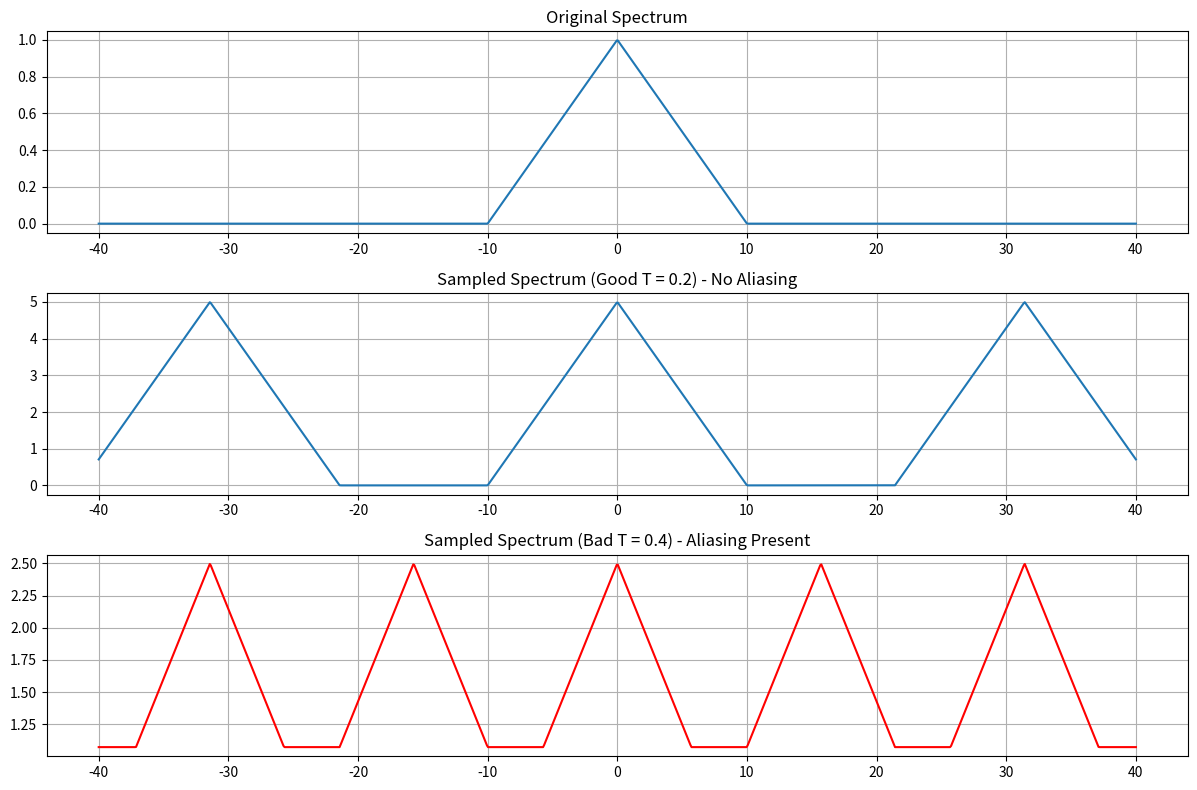

The script that saved this image:
"""
PROBLEM STATEMENT:
Scenario 2 — Implement the Sampling-Theorem Spectrum Simulator

Your lab has a signal-spectrum visualization tool. The original signal has a triangular continuous-time spectrum:
  X(j*omega) = 1 - |omega|/omega_M  for |omega| <= omega_M, else 0

The existing program plots X(j*omega). Your task is to add a sampling preview that displays the spectrum after impulse-train sampling.

You must implement the expression directly from sampling theory (NO FFT):
  X_p(j*omega) = (1/T) * sum_{k=-K}^{K} X(j*(omega - k*omega_s))
where omega_s = 2*pi/T, K = num_copies.

Also implement guard_band(omega_M, T) returning the gap between baseband right edge and k=1 copy left edge. Negative means overlap.

DETAILED MATHEMATICAL THEORY:
- WHY the spectrum becomes periodic: 
  Sampling in the time domain involves multiplying the continuous-time signal x(t) by an impulse train p(t). 
  Multiplication in time corresponds to convolution in the frequency domain. 
  Since the Fourier transform of an impulse train is also an impulse train (spaced by omega_s), convolving the original spectrum X(j*omega) with this impulse train creates infinite periodic replicas of X(j*omega) centered at multiples of omega_s.

- WHY the 1/T factor appears: 
  The impulse train p(t) = sum_{n=-infty}^{infty} delta(t - n*T) can be represented as a Fourier series. 
  The Fourier series coefficients a_k of the impulse train are all equal to 1/T. 
  Therefore, when represented in the frequency domain, each shifted replica of the spectrum is scaled by this 1/T factor.

- Real-life analogy: 
  Imagine photocopying a document and tiling the copies side by side. 
  If the copies overlap (aliasing), the text gets mixed up and you cannot read it properly. 
  If there is a gap (guard band) between the copies, each copy is cleanly readable, meaning you can perfectly reconstruct the original document by looking at just one copy.

- Guard band formula derivation: 
  The right edge of the baseband (k=0) copy is at omega_M.
  The left edge of the first (k=1) copy is at omega_s - omega_M.
  The gap (guard band) = (omega_s - omega_M) - omega_M = omega_s - 2*omega_M.

Formulas:
- X_p(j*omega) = (1/T) * sum_{k=-K}^{K} X(j*(omega - k*omega_s))
- omega_s = 2*pi/T
- Guard Band = omega_s - 2*omega_M
- Nyquist criterion for no aliasing: omega_s > 2*omega_M, so T < pi/omega_M
"""

import numpy as np
import matplotlib.pyplot as plt

def original_spectrum(omega, omega_M):
    omega = np.asarray(omega, dtype=float)
    val = 1.0 - np.abs(omega) / omega_M
    return np.maximum(0.0, val)

def guard_band(omega_M, T):
    return 2 * np.pi / T - 2 * omega_M

def sampled_spectrum(omega, omega_M, T, num_copies):
    K = num_copies
    
    X_p = np.zeros_like(omega, dtype=np.float64)
    
    omega_s = 2 * np.pi / T
    
    k = np.arange(-K, K + 1)
    
    for k_val in k:
        shifted_omega = omega - k_val * omega_s
        X_p += original_spectrum(shifted_omega, omega_M)
        
    return X_p / T


# ====================================================================
# MAIN DEMONSTRATION
# ====================================================================
if __name__ == "__main__":
    omega_M = 10.0
    # Nyquist threshold T < pi/10 ≈ 0.314
    T_good = 0.2  # omega_s = 2*pi/0.2 = 31.4 > 2*omega_M
    T_bad = 0.4   # omega_s = 2*pi/0.4 = 15.7 < 2*omega_M
    
    omega_range = np.linspace(-40, 40, 1000)
    
    X_orig = original_spectrum(omega_range, omega_M)
    X_samp_good = sampled_spectrum(omega_range, omega_M, T_good, 5)
    X_samp_bad = sampled_spectrum(omega_range, omega_M, T_bad, 5)
    
    print(f"Good T ({T_good}): Guard Band = {guard_band(omega_M, T_good):.2f}")
    print(f"Bad T ({T_bad}): Guard Band = {guard_band(omega_M, T_bad):.2f}")
    
    plt.figure(figsize=(12, 8))
    
    plt.subplot(3, 1, 1)
    plt.plot(omega_range, X_orig)
    plt.title("Original Spectrum")
    plt.grid(True)
    
    plt.subplot(3, 1, 2)
    plt.plot(omega_range, X_samp_good)
    plt.title(f"Sampled Spectrum (Good T = {T_good}) - No Aliasing")
    plt.grid(True)
    
    plt.subplot(3, 1, 3)
    plt.plot(omega_range, X_samp_bad, color='red')
    plt.title(f"Sampled Spectrum (Bad T = {T_bad}) - Aliasing Present")
    plt.grid(True)
    
    plt.tight_layout()
    plt.show()


# ====================================================================
# EXTENSION FUNCTIONS
# ====================================================================

def spectrum_copy(omega, omega_M, T, k):
    """
    Returns ONLY the contribution of the k-th spectral replica (scaled by 1/T).
    This function is useful to isolate individual aliases and observe how they overlap.
    """
    omega_s = 2 * np.pi / T
    shifted_omega = omega - k * omega_s
    return original_spectrum(shifted_omega, omega_M) / T


def find_minimum_safe_T(omega_M):
    """
    Returns the maximum T (minimum sampling rate) that avoids aliasing.
    According to the Nyquist criterion, omega_s > 2*omega_M.
    Since omega_s = 2*pi/T, this implies T < pi/omega_M.
    """
    return np.pi / omega_M


def plot_sampling_preview(omega_M, T, num_copies):
    """
    Visualization showing individual replicas, guard band annotation, and aliasing status.
    This illustrates the 'tiled copies' analogy from the theory section.
    """
    omega_s = 2 * np.pi / T
    omega_range = np.linspace(-omega_s * (num_copies + 1), omega_s * (num_copies + 1), 2000)
    
    plt.figure(figsize=(10, 6))
    
    # Plot individual copies
    total_spectrum = np.zeros_like(omega_range)
    for k in range(-num_copies, num_copies + 1):
        copy_k = spectrum_copy(omega_range, omega_M, T, k)
        total_spectrum += copy_k
        plt.plot(omega_range, copy_k, '--', label=f'k={k}' if abs(k) <= 2 else "")
    
    plt.plot(omega_range, total_spectrum, 'k-', linewidth=2, label='Total Spectrum')
    
    gb = guard_band(omega_M, T)
    status = "No Aliasing" if gb >= 0 else "Aliasing Present"
    plt.title(f"Sampling Preview | T = {T:.3f} | Guard Band = {gb:.2f} | {status}")
    plt.xlabel("Frequency (omega)")
    plt.ylabel("Magnitude")
    plt.legend(loc='upper right')
    plt.grid(True)
    plt.show()


def rectangular_spectrum_sampled(omega, omega_M, T, num_copies):
    """
    Same idea but with a rectangular (flat-top) spectrum instead of triangular,
    to show the concept generalizes to different spectrum shapes.
    The rectangular spectrum is 1 for |omega| <= omega_M and 0 elsewhere.
    """
    K = num_copies
    X_p = np.zeros_like(omega, dtype=np.float64)
    omega_s = 2 * np.pi / T
    
    for k in range(-K, K + 1):
        shifted_omega = omega - k * omega_s
        # Rectangular spectrum evaluation
        val = np.where(np.abs(shifted_omega) <= omega_M, 1.0, 0.0)
        X_p += val
        
    return X_p / T
